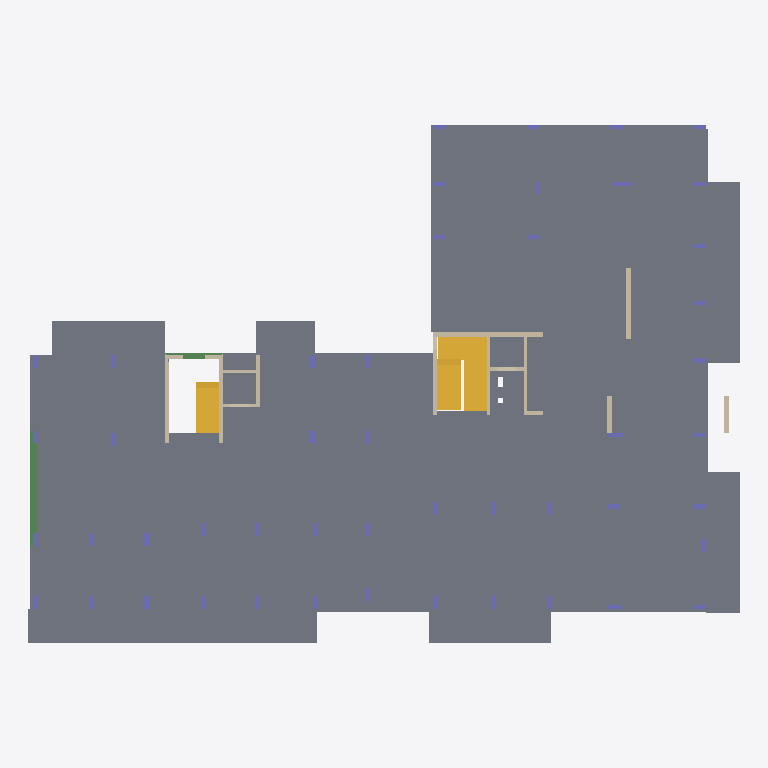
Plan cut of the same IFC building model at storey 'LGF' (level 0.00 m, cut at 1.40 m), seen from above with north up, elements coloured by IFC class: 48 columns (violet), 16 walls (beige), 9 slabs (grey), 4 beams (green), 3 stairs (yellow). Cut surfaces are drawn darker.
Extent 42.0 m × 30.6 m × 6.3 m (x, y, z). Storeys (3): LB2 at -6.00 m; LB1 at -3.00 m; LGF at 0.00 m. Elements (83): 48 IfcColumn, 16 IfcWallStandardCase, 9 IfcSlab, 7 IfcBeam, 3 IfcStair.

HEADER;
FILE_DESCRIPTION(('ViewDefinition [CoordinationView_V2.0]','Option [Elements to export: Visible elements (on all stories)]','Option [Partial Structure Display: Core of Load-Bearing Elements Only]','Option [IFC Domain: Custom]','Option [Structural Function: All Elements]','Option [Convert Grid elements: On]','Option [Convert IFC Annotations and ARCHICAD 2D elements: Off]','[23 more]'),'2;1');
FILE_NAME('mapping_021.ifc','2021-11-17T14:43:36',(''),(''),'The EXPRESS Data Manager Version 5.02.0100.09 : 26 Sep 2013','IFC file generated by GRAPHISOFT ARCHICAD 25.0.0 INT FULL Windows version (IFC add-on version: 4013 INT FULL).','');
FILE_SCHEMA(('IFC2X3'));
ENDSEC;
DATA;
#93=IFCPROJECT('344O7vICcwH8qAEnwJDjSU',#34,'Projectname','Lorem ipsum dolor sit amet, consectetur adipiscing elit, sed do eiusmod tempor incididunt ut labore et dolore magna aliqua. Ut enim ad minim veniam, quis nostrud exercitation ullamco laboris nisi ut a',$,$,'Р',(#90),#77);
#112=IFCSITE('20FpTZCqJy2vhVJYtjuIce',#34,'Site',$,$,#109,$,$,.ELEMENT.,$,$,$,$,$);
#135=IFCBUILDING('00tMo7QcxqWdIGvc4sMN2A',#34,'Черга проектування I',$,$,#133,$,$,.ELEMENT.,$,$,$);
#150=IFCBUILDINGSTOREY('18DP3Y9IDCJBh7qKrUglox',#34,'LB2',$,$,#148,$,$,.ELEMENT.,-6000.0);
#164=IFCBUILDINGSTOREY('14fYmHKuf1W8L9SwZBcfP1',#34,'LB1',$,$,#163,$,$,.ELEMENT.,-3000.0);
#1604=IFCBUILDINGSTOREY('1oZ0wPs_PE8ANCPg3bIs4j',#34,'LGF',$,$,#1603,$,$,.ELEMENT.,0.0);
#1788=IFCSLAB('2N8o1KKX13yuDBXjZI4Bjm',#34,'Slab - D.Rcc220-D.Cem080-E.Air020 (× 320)',$,$,#1680,#1785,'[number]-43F3-834B-86D8D210BB70',.FLOOR.);
#2278=IFCSLAB('3tSgG8bJv33vgFmezkLFZb',#34,'Slab - D.Rcc220-H.XPS030-D.Cem040-T.Crm020 (× 310)',$,$,#2218,#2275,'F772A408-953E-430F-9A8F-C28F6E54F8E5',.FLOOR.);
#2136=IFCSLAB('2bnOjZqO1CiPKHEeWMfcyT',#34,'Slab - D.Rcc220-H.XPS030-D.Cem040-T.Crm020 (× 310)',$,$,#2100,#2133,'A5C58B63-D180-4CB1-9511-3A8816A66F1D',.FLOOR.);
#1645=IFCSLAB('1oRiDhDcb5BAfdyj00q5jd',#34,'Slab - D.Rcc220-H.XPS030-D.Cem040-T.Crm020 (× 310)',$,$,#1614,#1642,'726EC36B-3669-452C-AA67-F2D000D05B67',.FLOOR.);
#2077=IFCSLAB('29YN$6BlD3bhZdGsmG$dQq',#34,'Slab - D.Rcc220-H.XPS030-D.Cem040-T.Crm020 (× 310)',$,$,#2049,#2074,'89897FC6-2EF3-4396-B8E7-436C10FE76B4',.FLOOR.);
#2195=IFCSLAB('1jcd2WN_54fvEvl6ubJv8A',#34,'Slab - D.Rcc220-H.XPS030-D.Cem040-T.Crm020 (× 310)',$,$,#2159,#2192,'6D9A70A0-5FE1-44A7-93B9-BC6E254F920A',.FLOOR.);
#176=IFCSTAIR('0run3tCtb8AwGa0vyn1uFD',#34,'Stair - D.Rcc (150 × 1 350)',$,$,#174,$,'35E310F7-3379-482B-A424-039F310783CD',.NOTDEFINED.);
#2022=IFCSLAB('0wJNAecWL6dxOVCLOixXjr',#34,'Slab - D.Rcc220-H.XPS150-D.Cem040-T.Crm020 (× 430)',$,$,#1994,#2019,'3A4D72A8-9A05-469F-B61F-31562CEE1B75',.FLOOR.);
#6409=IFCSLAB('3Dz61rn9vFHhpI7JOR7B0n',#34,'Slab - D.Rcc220-H.XPS150-D.Cem040-T.Crm020 (× 430)',$,$,#6381,#6406,'CDF46075-C49E-4F46-BCD2-1D361B1CB031',.FLOOR.);
#2427=IFCSTAIR('3xDPXywJzEpgLMQFL9zAH3',#34,'Stair - D.Rcc (150 × 1 370)',$,$,#2426,$,'FB35987C-E93F-4ECE-A556-68F549F4A443',.NOTDEFINED.);
#4708=IFCSTAIR('0lZojUMt5B7QsE$r97Ufn2',#34,'Stair - D.Rcc (150 × 1 370)',$,$,#4707,$,'2F8F2B5E-5B71-4B1D-AD8E-FF52477A9C42',.NOTDEFINED.);
#6228=IFCBEAM('3j$evzYyL5qALZurhbZbAy',#34,'Beam - D.Rcc (400 × 600)',$,$,#6203,#6225,'EDFE8E7D-8BC5-45D0-A563-E35AE58E52BC');
#6180=IFCSLAB('2WTxhq52PA0RgKDXV8$NrF',#34,'Slab - D.Rcc220-H.XPS030-D.Cem040-T.Crm020 (× 310)',$,$,#6152,#6177,'A077BAF4-1426-4A01-BA94-3617C8FD7D4F',.FLOOR.);
#3787=IFCWALLSTANDARDCASE('0WVjDok3b7kAbR8nHIXr$0',#34,'Wall - D.Rcc250 (× 250)',$,$,#3749,#3783,'207ED372-B839-47B8-A95B-231452875FC0');
#6562=IFCWALLSTANDARDCASE('1ZAeulFUT8Sxxi$mfNZ3sv',#34,'Wall - D.Rcc250 (× 250)',$,$,#6524,#6558,'632A8E2F-3DE7-4873-BEEC-FF0A578C3DB9');
#4298=IFCWALLSTANDARDCASE('17A3WN4vL3lffXElv9PIl_',#34,'Wall - D.Rcc250-F.PsI020 | F.PsI020 (× 290)',$,$,#4260,#4294,'[number]-43BE-9A61-3AFE49652BFE');
#4187=IFCWALLSTANDARDCASE('1lgBncpmn3bOGAr7XAiqBe',#34,'Wall - D.Rcc250-F.PsI020 | F.PsI020 (× 290)',$,$,#4149,#4183,'6FA8BC66-CF0C-4395-840A-D4784AB342E8');
#4015=IFCWALLSTANDARDCASE('3GlKBqS0P6a9eN5tqiHTs3',#34,'Wall - D.Rcc200 (× 200)',$,$,#3977,#4011,'D0BD42F4-[number]-9A17-177D2C45DD83');
#4550=IFCWALLSTANDARDCASE('3V6_T5YcrBq8ninccSSDsX',#34,'Wall - D.Rcc200 (× 200)',$,$,#4512,#4546,'DF1BE745-8A6D-4BD0-8C6C-C6699C70DDA1');
#4367=IFCWALLSTANDARDCASE('3gYz1yzb9Ck9ddW5pr5Csn',#34,'Wall - D.Rcc250-F.PsI020 | F.PsI020 (× 290)',$,$,#4329,#4363,'EA8BD07C-F652-4CB8-99E7-805CF514CDB1');
#3893=IFCWALLSTANDARDCASE('1QGfv0_7D9ZBh4KE_aKwhI',#34,'Wall - D.Rcc250 (× 250)',$,$,#3855,#3889,'5A429E40-F873-498C-BAC4-50EFA453AAD2');
#7483=IFCWALLSTANDARDCASE('2MJG5nPbf6Be6$5fJpjw69',#34,'Wall - D.Rcc250 (× 250)',$,$,#7445,#7479,'964D0171-665A-462E-81BF-1694F3B7A189');
#8867=IFCWALLSTANDARDCASE('095CcYf19Ci8PyTLrrm5Pc',#34,'Wall - D.Rcc250 (× 250)',$,$,#8829,#8863,'0914C9A2-A412-4CB0-867C-755D75C05666');
#6068=IFCWALLSTANDARDCASE('2oMKnqOcj87PjHLmrCY3A$',#34,'Wall - D.Rcc250-H.Mnw150-F.RnE010 (× 410)',$,$,#6030,#6064,'B2594C74-626B-481D-9B51-570D4C8832BF');
#4432=IFCWALLSTANDARDCASE('2BFhfi0eL4uh_DOxHnmmwx',#34,'Wall - D.Rcc250 (× 250)',$,$,#4394,#4428,'8B3EBA6C-0285-44E2-BF8D-63B471C30EBB');
#6318=IFCBEAM('3hWlm7_aT8hf0dGDbSXh1i',#34,'Beam - D.Rcc (400 × 750)',$,$,#6295,#6315,'EB82FC07-FA47-48AE-9027-40D95C86B06C');
#2343=IFCWALLSTANDARDCASE('2qcXJlTfLAOuYZJhUVHeLG',#34,'Wall - D.Rcc250-H.Mnw150-F.RnE010 (× 410)',$,$,#2301,#2339,'B49A14EF-7695-4A63-88A3-4EB79F468550');
#4623=IFCWALLSTANDARDCASE('06DODvY69CtA6$tzBXV7L9',#34,'Wall - D.Rcc200 (× 200)',$,$,#4585,#4619,'[number]-4CDC-A1BF-DFD2E17C7549');
#4126=IFCWALLSTANDARDCASE('0wm6DiXb99C8xGahOdhzBe',#34,'Wall - D.Rcc200 (× 200)',$,$,#4088,#4122,'3AC0636C-[number]-8ED0-92B627AFD2E8');
#3954=IFCWALLSTANDARDCASE('1YvNZe8PL7lxkge791oke0',#34,'Wall - D.Rcc250 (× 250)',$,$,#3916,#3950,'62E578E8-2195-47BF-BBAA-A07241CAEA00');
#6457=IFCCOLUMN('2M$lBM0d99KgDr6NkMahSd',#34,'Column Structural - D.Rcc (250 × 1 000)',$,$,#6432,#6454,'96FEF2D6-[number]-A375-197B9692B727');
#8178=IFCCOLUMN('1s22KFb$1CpPXjXAtRo9mQ',#34,'Column Structural - D.Rcc (250 × 1 000)',$,$,#8155,#8175,'7608250F-97F0-4CCD-986D-84ADDBC89C1A');
#6608=IFCCOLUMN('1fRxBlBub0Z8_ecpF5NLaX',#34,'Column Structural - D.Rcc (750 × 250)',$,$,#6585,#6605,'696FB2EF-2F89-408C-8FA8-9B33C55D5921');
#7038=IFCCOLUMN('0pLtnecYL9GABZ7OzL3Ne$',#34,'Column Structural - D.Rcc (750 × 250)',$,$,#7015,#7035,'33577C68-9A25-4940-A2E3-1D8F550D7A3F');
#7081=IFCCOLUMN('2xs5QIrRf9UAzArEOdTZNC',#34,'Column Structural - D.Rcc (250 × 750)',$,$,#7058,#7078,'BBD85692-D5BA-4978-AF4A-D4E6277635CC');
#7253=IFCCOLUMN('0M$tnAI9jBL8SHg$K1ImbZ',#34,'Column Structural - D.Rcc (750 × 250)',$,$,#7230,#7250,'16FF7C4A-489B-4B54-8711-ABF5014B0963');
#7296=IFCCOLUMN('27zXTQcYL75AlqozNXNNT2',#34,'Column Structural - D.Rcc (750 × 250)',$,$,#7273,#7293,'87F6175A-9A25-4714-ABF4-CBD5E15D7742');
#7658=IFCCOLUMN('14EiEFAgr1QRWgchQUavzx',#34,'Column Structural - D.Rcc (250 × 750)',$,$,#7635,#7655,'443AC38F-2AAD-4169-B82A-9AB69E939F7B');
#7744=IFCCOLUMN('08ECQFK$10x81N59tX$IHW',#34,'Column Structural - D.Rcc (750 × 250)',$,$,#7721,#7741,'0838C68F-53F0-40EC-8057-149DE1FD2460');
#7916=IFCCOLUMN('2O2VU6TBv8gwdlt3KOrSLw',#34,'Column Structural - D.Rcc (250 × 750)',$,$,#7893,#7913,'9809F786-74BE-48AB-A9EF-DC3518D5C57A');
#7959=IFCCOLUMN('1ZfvzgXB9Fhv6TIwIA51yV',#34,'Column - D.Rcc (250 × 750)',$,$,#7936,#7956,'63A79F6A-84B2-4FAF-919D-4BA48A141F1F');
#8393=IFCCOLUMN('20C2V8_55BnueaBt0WepTg',#34,'Column Structural - D.Rcc (250 × 750)',$,$,#8370,#8390,'803027C8-F851-4BC7-8A24-2F7020A3376A');
#6651=IFCCOLUMN('2GAPb986H9POkVKlCpXVay',#34,'Column Structural - D.Rcc (750 × 250)',$,$,#6628,#6648,'[number]-8B9F-52F33385F93C');
#6694=IFCCOLUMN('3Pi456VPb1UAWYaeGUjwhW',#34,'Column Structural - D.Rcc (750 × 250)',$,$,#6671,#6691,'D9B04146-7D99-4178-A822-92841EB7AAE0');
#6504=IFCCOLUMN('3wx_NwRwLEiAfWfWpQ$xbU',#34,'Column Structural - D.Rcc (250 × 750)',$,$,#6481,#6501,'FAEFE5FA-6FA5-4EB0-AA60-A60CDAFFB95E');
#6780=IFCCOLUMN('1H2s5oCrH8vfRcYNuOyVu1',#34,'Column Structural - D.Rcc (750 × 250)',$,$,#6757,#6777,'510B6172-3354-48E6-96E6-897E18F1FE01');
#6737=IFCCOLUMN('17fiP05I56JxygwkuonlCu',#34,'Column Structural - D.Rcc (750 × 250)',$,$,#6714,#6734,'47A6C640-1521-464F-BF2A-EAEE32C6F338');
#6823=IFCCOLUMN('0vl$m7zgP1fQHhD1Ouwemk',#34,'Column Structural - D.Rcc (750 × 250)',$,$,#6800,#6820,'39BFFC07-F6A6-41A5-A46B-341638EA8C2E');
#6866=IFCCOLUMN('2ErSpfgNDE0O2JRX2Bn95X',#34,'Column Structural - D.Rcc (250 × 750)',$,$,#6843,#6863,'8ED5CCE9-A973-4E01-8093-6E108BC49161');
#6952=IFCCOLUMN('2KNBelgmXAYfKS_VuDqE2T',#34,'Column Structural - D.Rcc (250 × 750)',$,$,#6929,#6949,'945CBA2F-AB08-4A8A-951C-F9FE0DD0E09D');
#6995=IFCCOLUMN('3z71MmiBTCVQ3UUkcpGNDy',#34,'Column Structural - D.Rcc (250 × 750)',$,$,#6972,#6992,'FD1C15B0-B0B7-4C7D-A0DE-7AE9B341737C');
#7124=IFCCOLUMN('3ujuCCWTv2k80YRq7zieL3',#34,'Column Structural - D.Rcc (250 × 750)',$,$,#7101,#7121,'F8B7830C-81DE-42B8-8022-6F41FDB28543');
#7167=IFCCOLUMN('2Tn5R3febFpOEKNB6A7XC3',#34,'Column Structural - D.Rcc (750 × 250)',$,$,#7144,#7164,'9DC456C3-A689-4FCD-8394-5CB18A1E1303');
#7382=IFCCOLUMN('111jiepiD4qAhulgbSOAlB',#34,'Column Structural - D.Rcc (250 × 750)',$,$,#7359,#7379,'4106DB28-CEC3-44D0-AAF8-BEA95C60ABCB');
#7339=IFCCOLUMN('1leURhUwvBt9lXEbQ6ov3Q',#34,'Column Structural - D.Rcc (750 × 250)',$,$,#7316,#7336,'6FA1E6EB-7BAE-4BDC-9BE1-3A5686CB90DA');
#7425=IFCCOLUMN('3O3N2$6hf2AhQAye2PwUW5',#34,'Column Structural - D.Rcc (750 × 250)',$,$,#7402,#7422,'D80D70BF-1ABA-422A-B68A-F28099E9E805');
#7529=IFCCOLUMN('0VrxWhHzT2OhEtxVhVRg6m',#34,'Column Structural - D.Rcc (750 × 250)',$,$,#7506,#7526,'1FD7B82B-47D7-4262-B3B7-EDFADF6EA1B0');
#7572=IFCCOLUMN('2uVK$vxJjDxQc$pZBJuwK3',#34,'Column Structural - D.Rcc (250 × 750)',$,$,#7549,#7569,'B87D4FF9-ED3B-4DED-A9BF-CE32D3E3A503');
#7615=IFCCOLUMN('3JbYKqflT4Z93RtWTs3HfS',#34,'Column Structural - D.Rcc (250 × 750)',$,$,#7592,#7612,'D3962534-A6F7-448C-90DB-DE07760D1A5C');
#7701=IFCCOLUMN('3XqYFgdmD2HeufgwFyf$kX',#34,'Column Structural - D.Rcc (250 × 750)',$,$,#7678,#7698,'E1D223EA-9F03-4246-8E29-ABA3FCA7FBA1');
#7787=IFCCOLUMN('0boYBimgX9x8McAC3QPhmj',#34,'Column Structural - D.Rcc (250 × 750)',$,$,#7764,#7784,'25CA22EC-C2A8-49EC-85A6-28C0DA66BC2D');
#7830=IFCCOLUMN('2Bw94$Zyj7svGeNg_2rDjQ',#34,'Column Structural - D.Rcc (250 × 750)',$,$,#7807,#7827,'8BE8913F-8FCB-47DB-9428-5EAF82D4DB5A');
#7873=IFCCOLUMN('0SgzemzvD7h9YflAEyIo8E',#34,'Column Structural - D.Rcc (250 × 750)',$,$,#7850,#7870,'1CABDA30-F793-47AC-98A9-BCA3BC4B220E');
#8006=IFCCOLUMN('2BuP4K6MH6fOT7V6mqEYsO',#34,'Column Structural - D.Rcc (250 × 750)',$,$,#7983,#8003,'8BE19114-1964-46A5-8747-7C6C343A2D98');
#8049=IFCCOLUMN('09kdEKoJr2_g8oMdnsKcei',#34,'Column Structural - D.Rcc (250 × 750)',$,$,#8026,#8046,'09BA7394-C93D-42FA-A232-5A7C76526A2C');
#8135=IFCCOLUMN('0aITy6e6b5WAeWYViCCZ5W',#34,'Column Structural - D.Rcc (250 × 750)',$,$,#8112,#8132,'2449DF06-A069-4580-AA20-89FB0C323160');
#8092=IFCCOLUMN('3ulMTxRin95RoeZkoBOH9j',#34,'Column Structural - D.Rcc (250 × 750)',$,$,#8069,#8089,'F8BD677B-6ECC-4915-BCA8-8EEC8B61126D');
#8264=IFCCOLUMN('3a5AyrKJjF0h0s_h9$Y5Yo',#34,'Column Structural - D.Rcc (250 × 750)',$,$,#8241,#8261,'E414AF35-513B-4F02-B036-FAB27F8858B2');
#8307=IFCCOLUMN('3RHISJagj5PPJwIgtSUBwE',#34,'Column Structural - D.Rcc (750 × 250)',$,$,#8284,#8304,'DB452713-92AB-4565-94FA-4AADDC78BE8E');
#8350=IFCCOLUMN('3kcUlY3QX8KgwzNuyK8rmy',#34,'Column Structural - D.Rcc (750 × 250)',$,$,#8327,#8347,'EE99EBE2-0DA8-4852-AEBD-5F8F14235C3C');
#8479=IFCCOLUMN('1wtd2GgS5DjAONqaKLy1lh',#34,'Column Structural - D.Rcc (250 × 750)',$,$,#8456,#8476,'7ADE7090-A9C1-4DB4-A617-D24515F01BEB');
#8522=IFCCOLUMN('1c1CSOzkz2AQNDc1xkB_zz',#34,'Column Structural - D.Rcc (250 × 750)',$,$,#8499,#8519,'6604C718-F6EF-4229-A5CD-981EEE2FEF7D');
#8565=IFCCOLUMN('0mAR9x1LLEWQ$ArW3J0ASi',#34,'Column Structural - D.Rcc (250 × 750)',$,$,#8542,#8562,'3029B27B-0555-4E81-AFCA-D600D300A72C');
#8608=IFCCOLUMN('0opitA7Jb8lOS$Lh0l7Qt5',#34,'Column Structural - D.Rcc (750 × 250)',$,$,#8585,#8605,'32CECDCA-1D39-48BD-873F-56B02F1DADC5');
#6909=IFCCOLUMN('33Mqta8ZP0CvjjAZgfGg5Z',#34,'Column Structural - D.Rcc (250 × 750)',$,$,#6886,#6906,'C35B4DE4-[number]-9B6D-2A3AA942A163');
#7210=IFCCOLUMN('00kg8mmNHEPgKPj2OSVpdU',#34,'Column Structural - D.Rcc (750 × 250)',$,$,#7187,#7207,'00BAA230-C174-4E66-A519-B4261C7F39DE');
#8221=IFCCOLUMN('3bEK$sUwf6AxBTjTa4HdDs',#34,'Column Structural - D.Rcc (250 × 750)',$,$,#8198,#8218,'E5394FF6-7BAA-462B-B2DD-B5D904467376');
#8436=IFCCOLUMN('3syjgQdX1B8eeLTYzZPVk$',#34,'Column Structural - D.Rcc (250 × 750)',$,$,#8413,#8433,'F6F2DA9A-9E10-4B22-8A15-762F6365FBBF');
#6275=IFCBEAM('269hPYDJLD6gNyKMDA0O3h',#34,'Beam - D.Rcc (400 × 600)',$,$,#6252,#6272,'8626B662-3535-4D1A-A5FC-51634A0180EB');
#6361=IFCBEAM('21ILAmKIf9aeZQwQ789T$X',#34,'Beam - D.Rcc (400 × 600)',$,$,#6338,#6358,'814952B0-512A-4992-88DA-E9A1C825DFE1');
ENDSEC;